3-way image classification set "database" from GitHub (Cirtoyt/rock-paper-scissors-CCN-AI); label vocabulary: paper, rock, scissors.

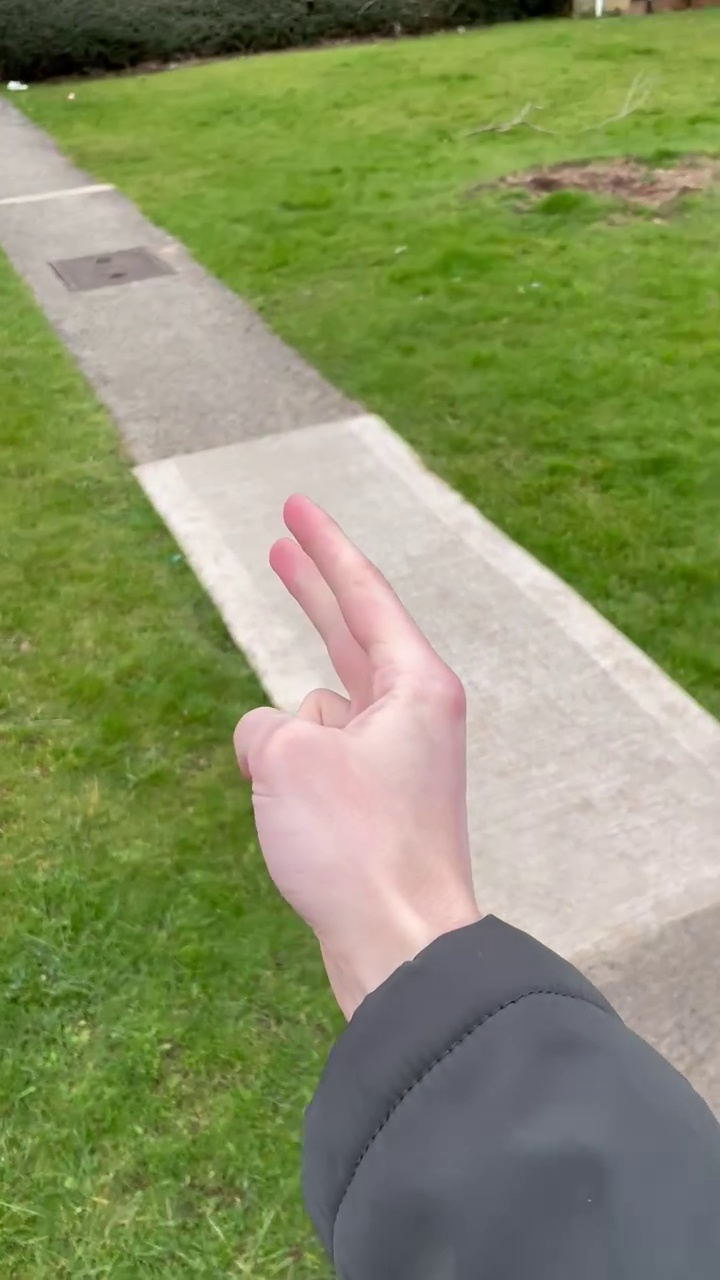
Label: scissors

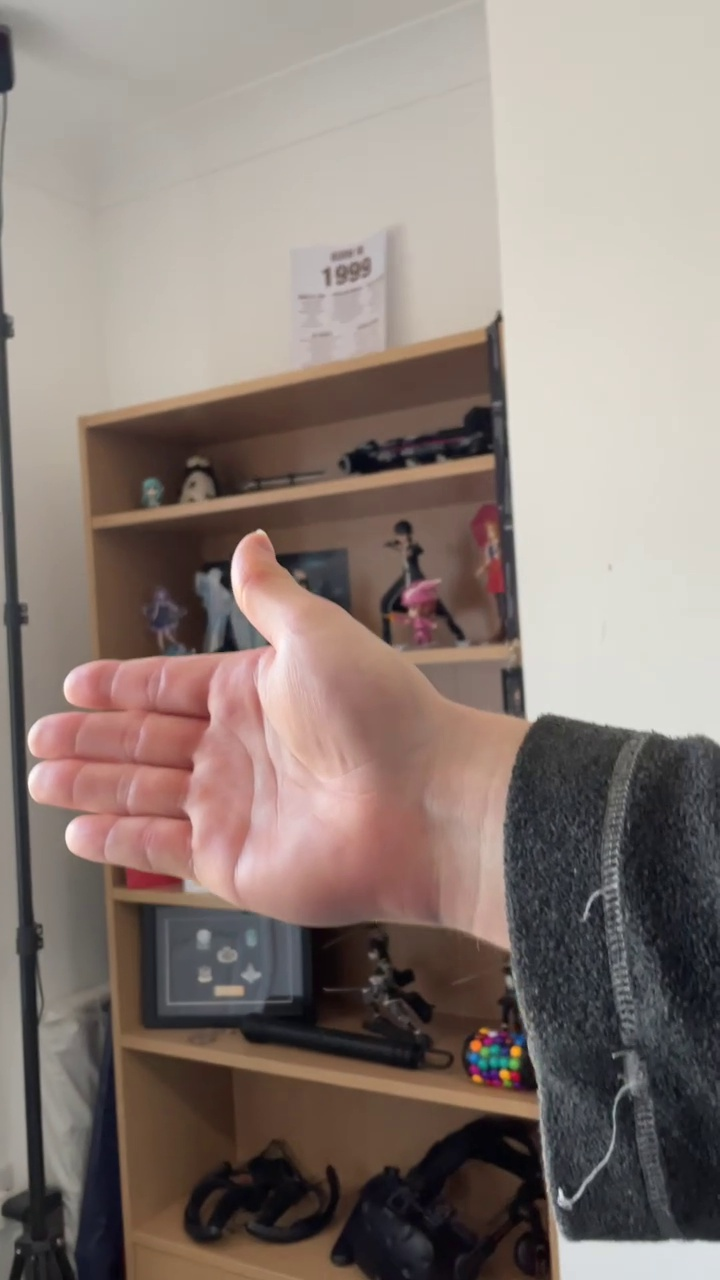
Label: paper

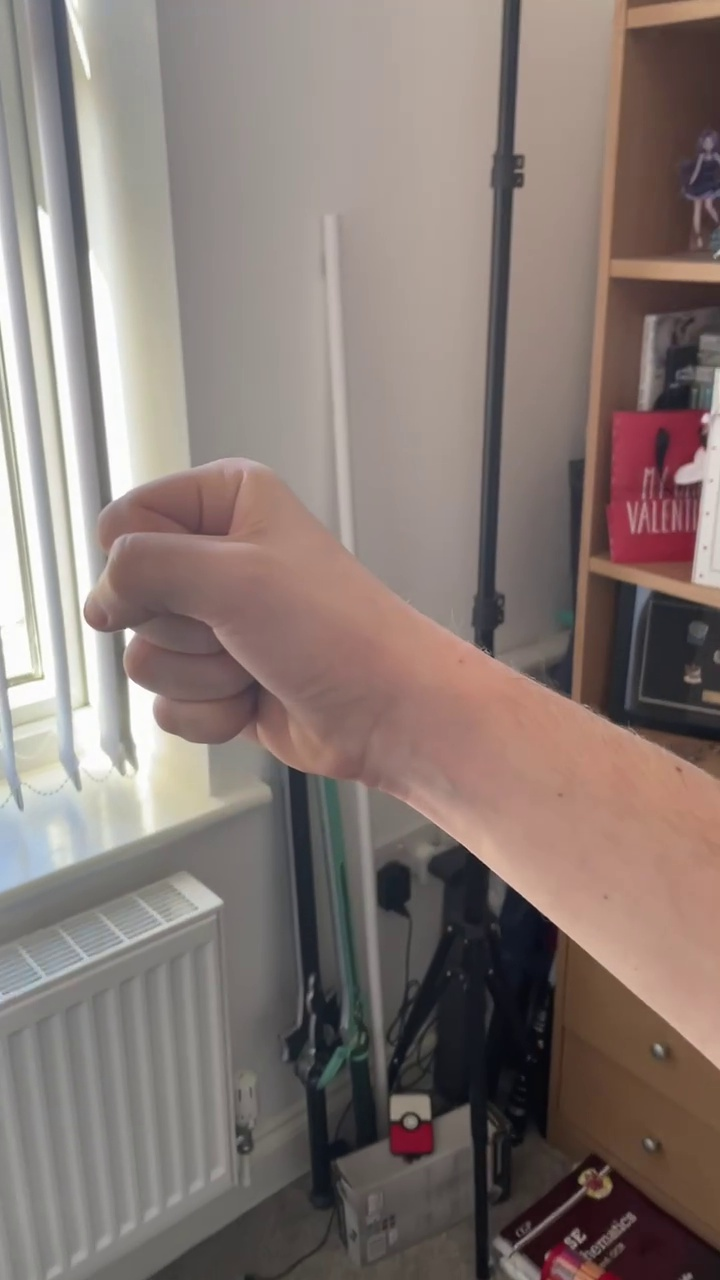
Label: rock

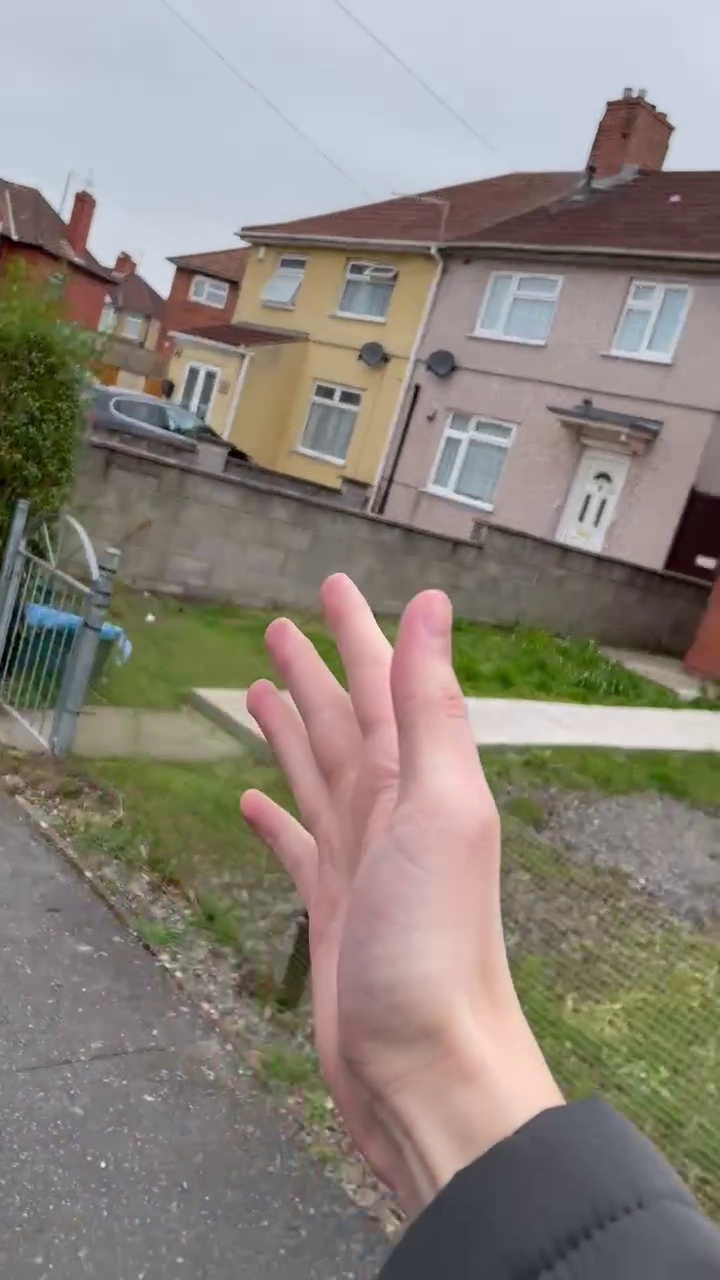
Label: paper

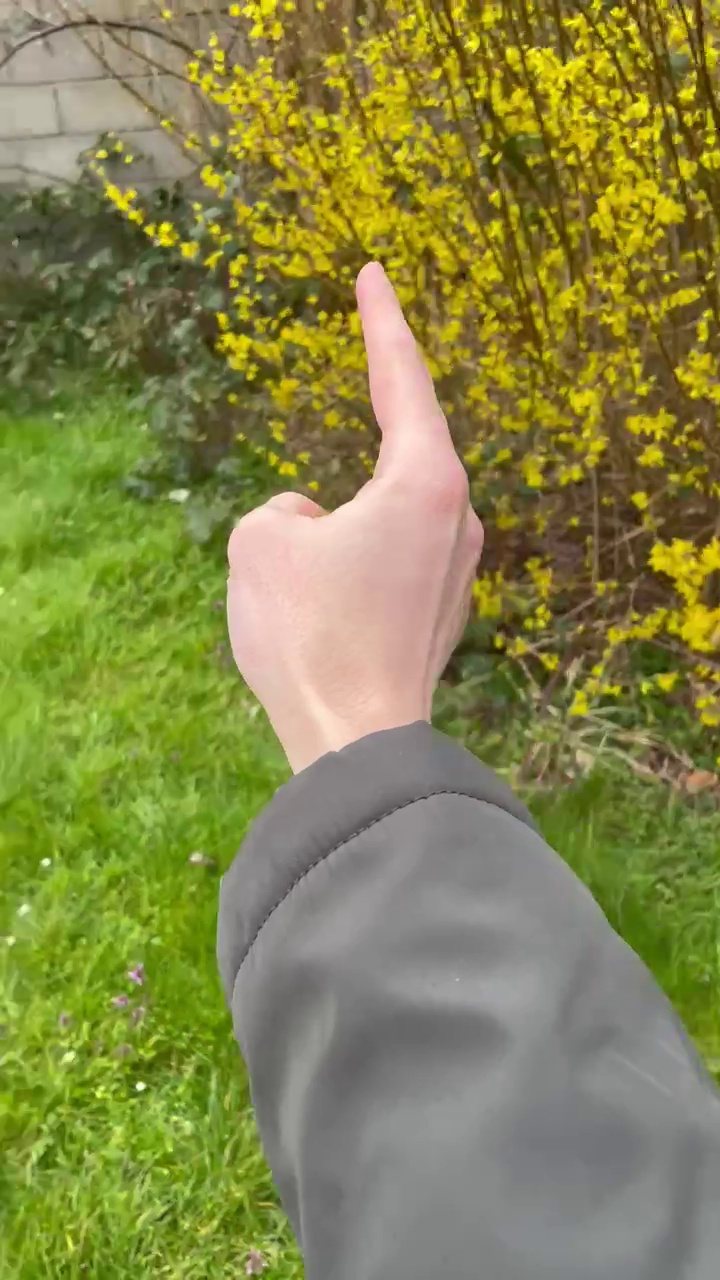
Label: scissors

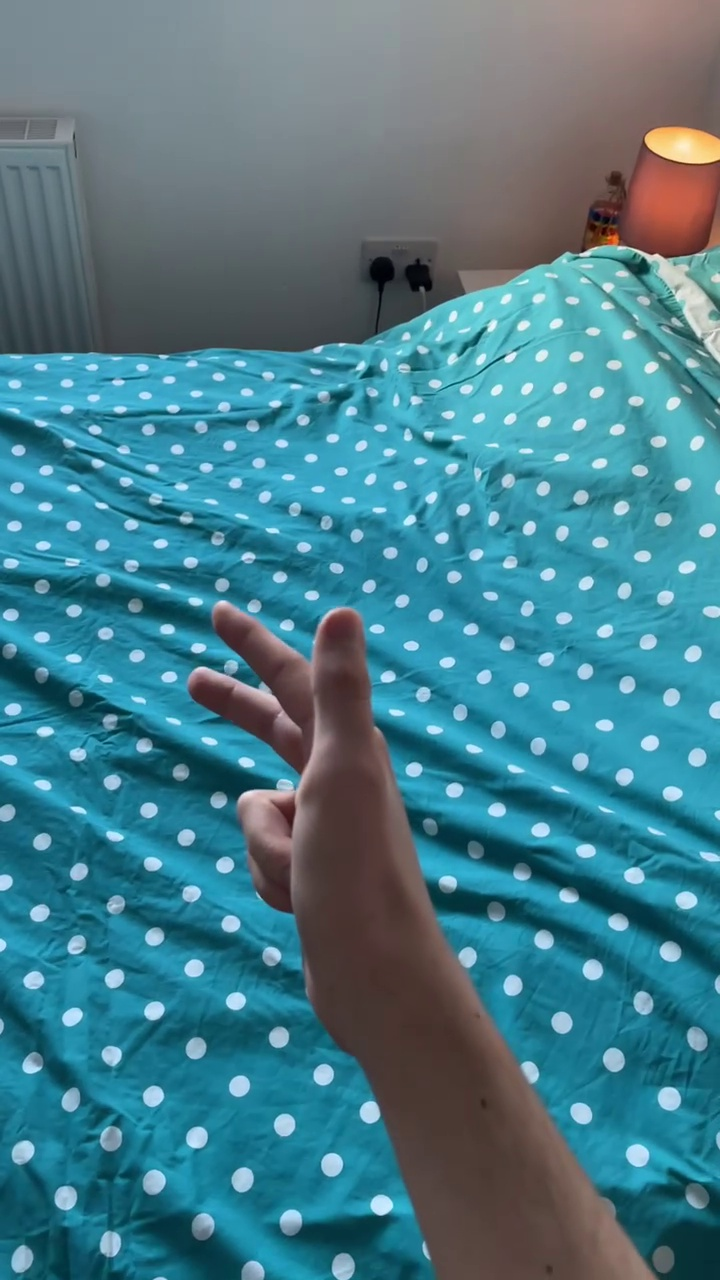
Label: scissors
